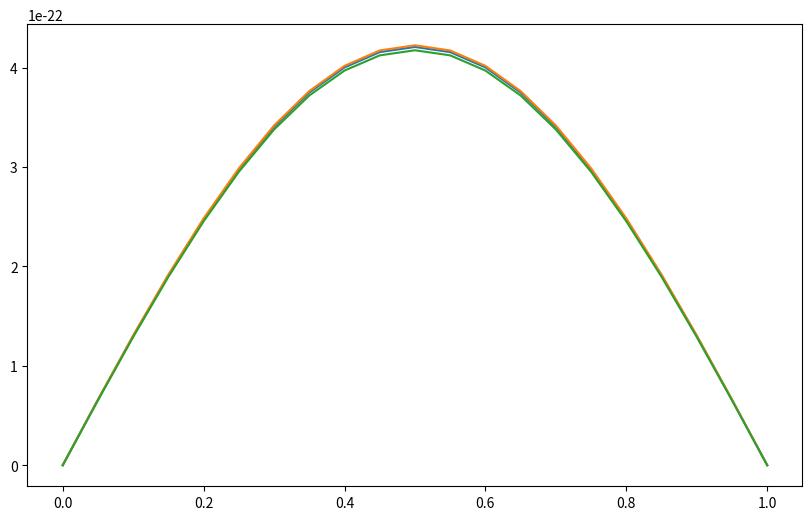
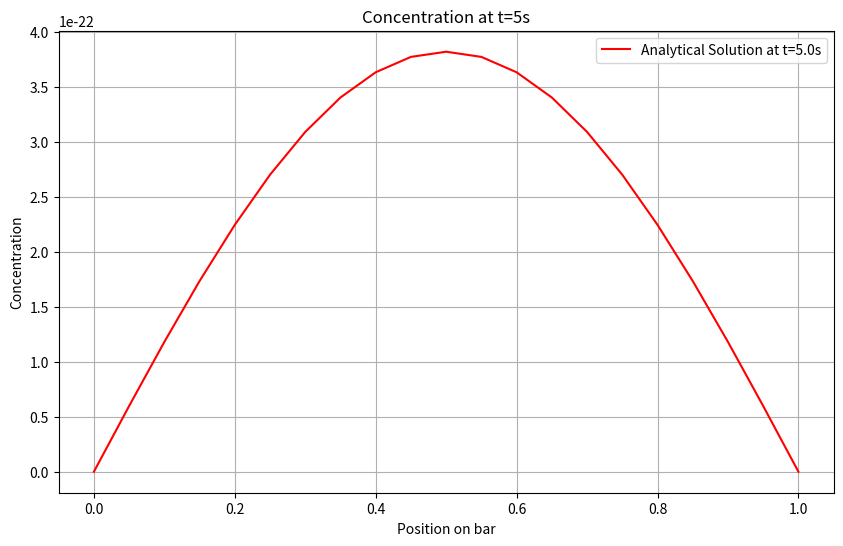

These figures' Python source, in order:
import numpy as np
import matplotlib.pyplot as plt

D = 1  
L = 1 
t_max = 5  
dx = 0.05  
dt_list = [0.0005, 0.0001, 0.00125] 
x = np.arange(0, L + dx, dx) 
nx = int(L / dx) + 1 

concentration_over_time = []

for dt in dt_list:
    alpha = D * dt / dx**2  
    
    maindia = 1 + alpha
    offdia = -alpha / 2

    # Matrices A and B
    A = np.diag(maindia * np.ones(nx)) + \
        np.diag(offdia * np.ones(nx-1), k=1) + \
        np.diag(offdia * np.ones(nx-1), k=-1)

    B = np.diag((2 - maindia) * np.ones(nx)) + \
        np.diag(-offdia * np.ones(nx-1), k=1) + \
        np.diag(-offdia * np.ones(nx-1), k=-1)

    #  (Dirichlet: u(0,t) = u(L,t) = 0)
    A[0, :] = A[-1, :] = 0
    A[0, 0] = A[-1, -1] = 1
    B[0, :] = B[-1, :] = 0

    # Initial concentration profile along the bar
    u = 4 * x * (1 - x)

    # Time-stepping loop
    Nt = int(t_max / dt) + 1  # Number of time steps to reach t_max
    for _ in range(Nt):
        b = B @ u
        b[0] = b[-1] = 0  # Enforcing boundary conditions in b
        u = np.linalg.solve(A, b)

    # Store result for this dt after reaching t_max
    concentration_over_time.append(u)

# Plotting the results for different dt values at t_max
plt.figure(figsize=(10, 6))
for index, u_final in enumerate(concentration_over_time):
    plt.plot(x, u_final, label=f'dt={dt_list[index]}')

def analytical_solution(x, t, N=20):
    u_analytical = np.zeros_like(x)
    for n in range(1, N + 1):
        A_n = (16 * L / (n**3 * np.pi**3)) * (1 - (-1)**n)
        u_analytical += A_n * np.sin(n * np.pi * x / L) * np.exp(-D * (n * np.pi / L)**2 * t)
    return u_analytical

# Plot analytical solution at t = 5.0 seconds
plt.figure(figsize=(10, 6))
u_analytical_at_t = analytical_solution(x, t_max, N=20)
plt.plot(x, u_analytical_at_t, label='Analytical Solution at t=5.0s', color='red')

plt.xlabel('Position on bar')
plt.ylabel('Concentration')
plt.title(f'Concentration at t=5s')
plt.legend()
plt.grid(True)
plt.show()
